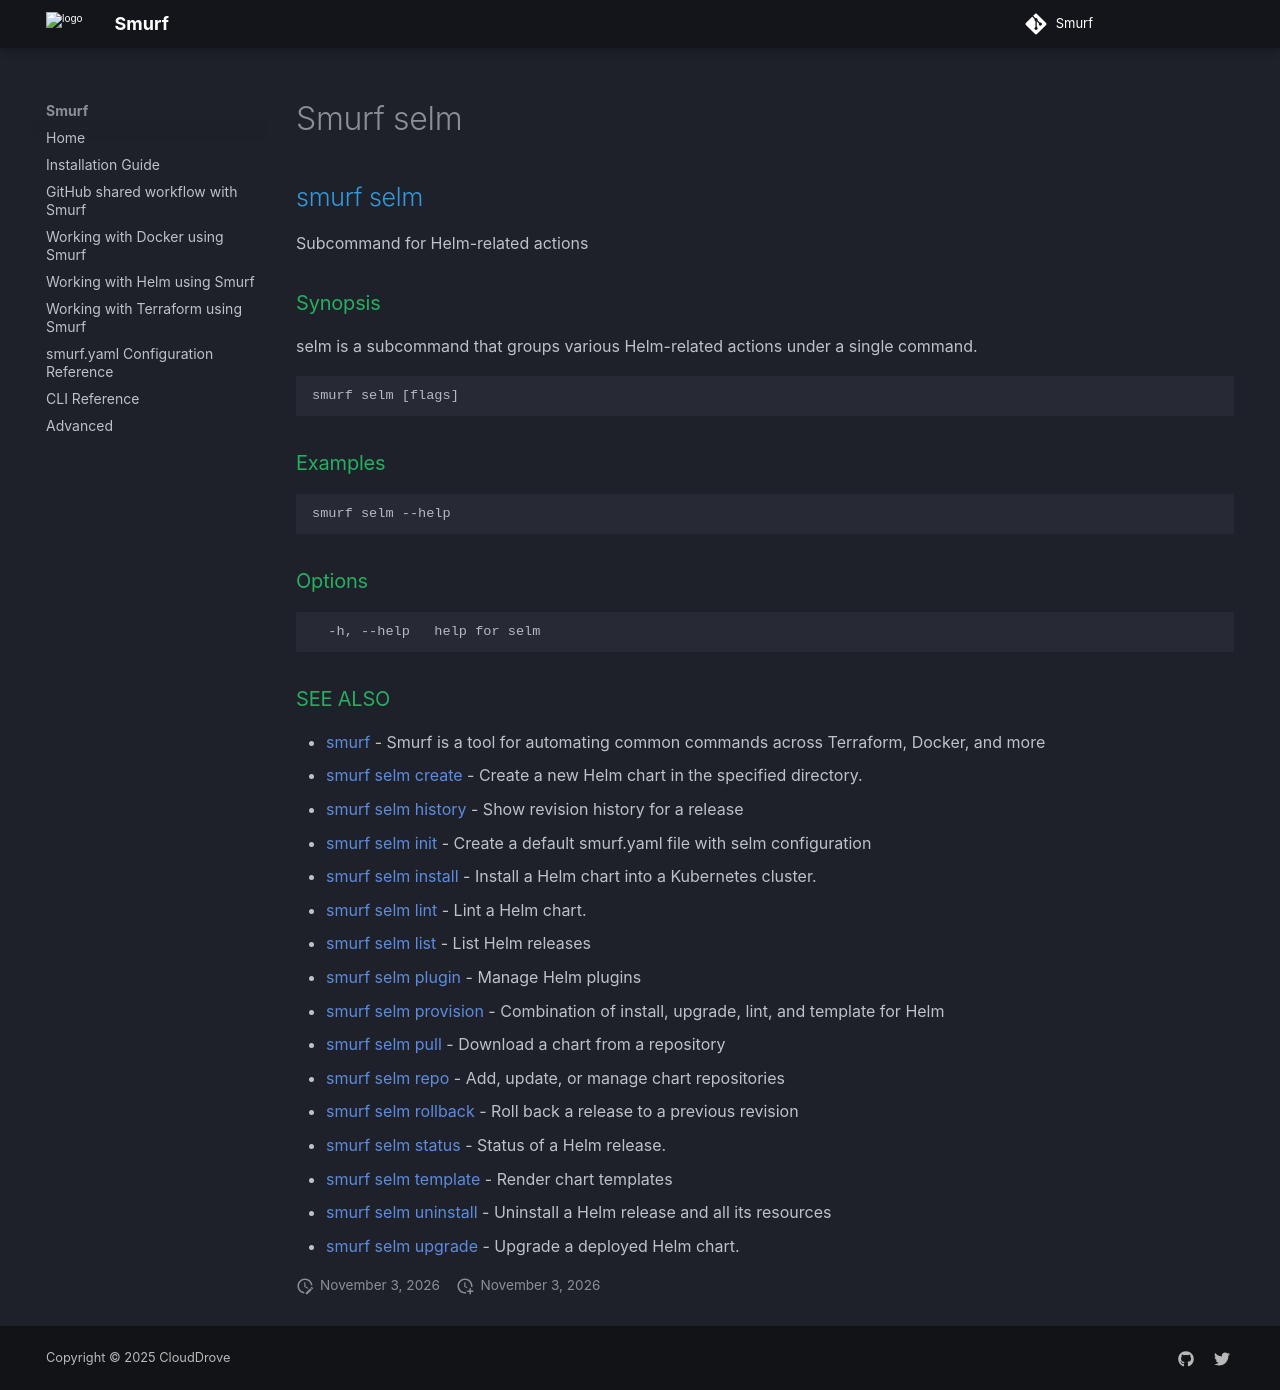

repository: clouddrove/smurf · page: cli/smurf_selm/index.html · generator: mkdocs

## smurf selm

Subcommand for Helm-related actions

### Synopsis

selm is a subcommand that groups various Helm-related actions under a single command.

```
smurf selm [flags]
```

### Examples

```
smurf selm --help
```

### Options

```
  -h, --help   help for selm
```

### SEE ALSO

* [smurf](smurf.md)	 - Smurf is a tool for automating common commands across Terraform, Docker, and more
* [smurf selm create](smurf_selm_create.md)	 - Create a new Helm chart in the specified directory.
* [smurf selm history](smurf_selm_history.md)	 - Show revision history for a release
* [smurf selm init](smurf_selm_init.md)	 - Create a default smurf.yaml file with selm configuration
* [smurf selm install](smurf_selm_install.md)	 - Install a Helm chart into a Kubernetes cluster.
* [smurf selm lint](smurf_selm_lint.md)	 - Lint a Helm chart.
* [smurf selm list](smurf_selm_list.md)	 - List Helm releases
* [smurf selm plugin](smurf_selm_plugin.md)	 - Manage Helm plugins
* [smurf selm provision](smurf_selm_provision.md)	 - Combination of install, upgrade, lint, and template for Helm
* [smurf selm pull](smurf_selm_pull.md)	 - Download a chart from a repository
* [smurf selm repo](smurf_selm_repo.md)	 - Add, update, or manage chart repositories
* [smurf selm rollback](smurf_selm_rollback.md)	 - Roll back a release to a previous revision
* [smurf selm status](smurf_selm_status.md)	 - Status of a Helm release.
* [smurf selm template](smurf_selm_template.md)	 - Render chart templates
* [smurf selm uninstall](smurf_selm_uninstall.md)	 - Uninstall a Helm release and all its resources
* [smurf selm upgrade](smurf_selm_upgrade.md)	 - Upgrade a deployed Helm chart.
